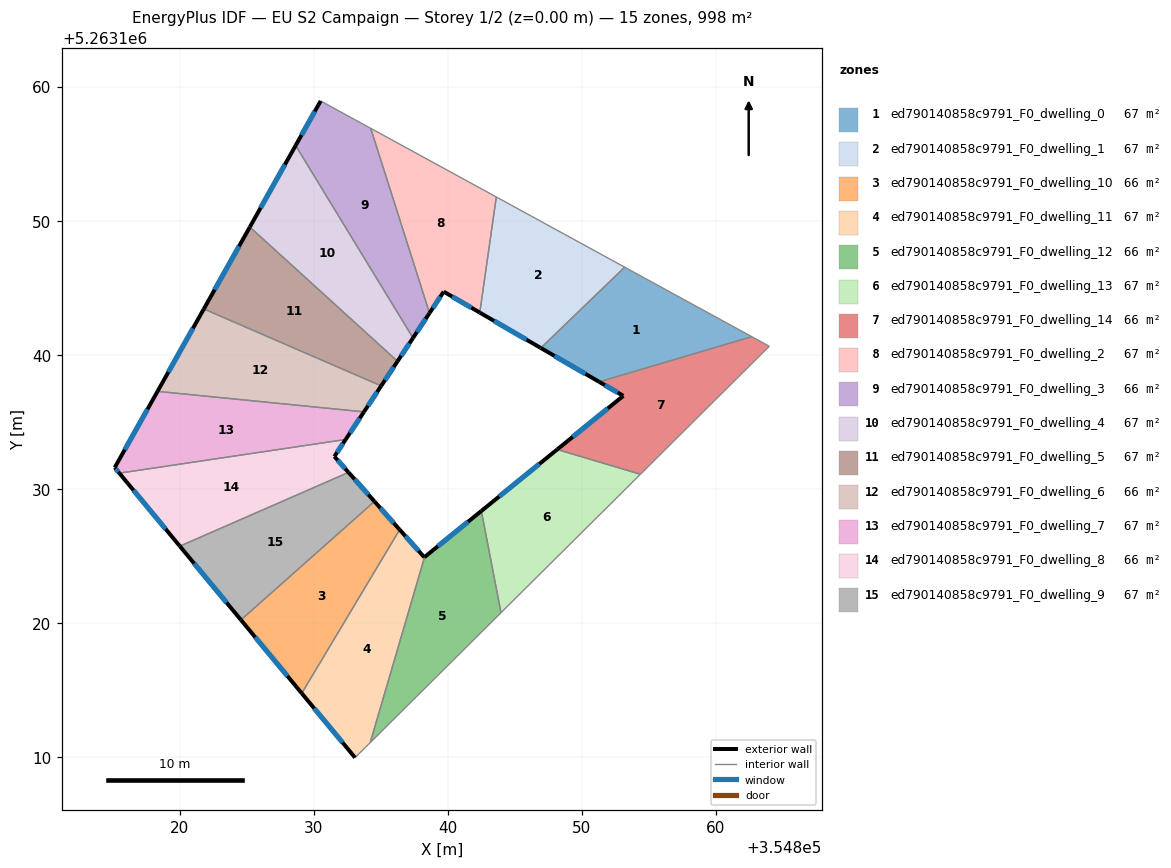
=== STOREY PLAN SPEC (per zone: floor XY polygon, exterior-wall plan segments, windows/doors) ===
zone 1: ed790140858c9791_F0_dwelling_0  (66.5 m²)
  floor: (354862.68, 5263141.38) (354851.30, 5263138.01) (354846.94, 5263140.54) (354853.20, 5263146.57)
  exterior wall: (354846.94, 5263140.54) – (354851.30, 5263138.01)  [5.0 m]
    window: (354847.97, 5263139.95) – (354850.28, 5263138.61)  [4.2 m²]
  interior walls: 3
zone 2: ed790140858c9791_F0_dwelling_1  (66.5 m²)
  floor: (354853.20, 5263146.57) (354846.94, 5263140.54) (354842.39, 5263143.18) (354843.62, 5263151.80)
  exterior wall: (354842.39, 5263143.18) – (354846.94, 5263140.54)  [5.3 m]
    window: (354843.46, 5263142.56) – (354845.87, 5263141.16)  [4.4 m²]
  interior walls: 3
zone 3: ed790140858c9791_F0_dwelling_10  (66.5 m²)
  floor: (354834.53, 5263129.09) (354836.41, 5263126.99) (354829.11, 5263114.78) (354824.57, 5263120.25)
  exterior wall: (354836.41, 5263126.99) – (354834.53, 5263129.09)  [2.8 m]
    window: (354835.97, 5263127.48) – (354834.98, 5263128.60)  [2.4 m²]
  exterior wall: (354824.57, 5263120.25) – (354829.11, 5263114.78)  [7.1 m]
    window: (354825.64, 5263118.97) – (354828.04, 5263116.06)  [6.0 m²]
  interior walls: 2
zone 4: ed790140858c9791_F0_dwelling_11  (66.5 m²)
  floor: (354836.41, 5263126.99) (354838.25, 5263124.93) (354838.27, 5263124.94) (354834.22, 5263111.10) (354833.09, 5263109.98) (354829.11, 5263114.78)
  exterior wall: (354838.25, 5263124.93) – (354836.41, 5263126.99)  [2.8 m]
    window: (354837.82, 5263125.41) – (354836.84, 5263126.50)  [2.3 m²]
  exterior wall: (354838.27, 5263124.94) – (354838.25, 5263124.93)  [0.0 m]
  exterior wall: (354829.11, 5263114.78) – (354833.09, 5263109.98)  [6.2 m]
    window: (354830.04, 5263113.65) – (354832.15, 5263111.10)  [5.3 m²]
  interior walls: 3
zone 5: ed790140858c9791_F0_dwelling_12  (66.5 m²)
  floor: (354842.51, 5263128.38) (354843.97, 5263120.79) (354834.22, 5263111.10) (354838.27, 5263124.94)
  exterior wall: (354842.51, 5263128.38) – (354838.27, 5263124.94)  [5.5 m]
    window: (354841.51, 5263127.57) – (354839.27, 5263125.75)  [4.6 m²]
  interior walls: 3
zone 6: ed790140858c9791_F0_dwelling_13  (66.5 m²)
  floor: (354854.37, 5263131.12) (354843.97, 5263120.79) (354842.51, 5263128.38) (354848.16, 5263132.97)
  exterior wall: (354848.16, 5263132.97) – (354842.51, 5263128.38)  [7.3 m]
    window: (354846.84, 5263131.89) – (354843.84, 5263129.46)  [6.1 m²]
  interior walls: 3
zone 7: ed790140858c9791_F0_dwelling_14  (66.5 m²)
  floor: (354863.99, 5263140.67) (354854.37, 5263131.12) (354848.16, 5263132.97) (354853.10, 5263136.97) (354851.30, 5263138.01) (354862.68, 5263141.38)
  exterior wall: (354853.10, 5263136.97) – (354848.16, 5263132.97)  [6.4 m]
    window: (354851.94, 5263136.03) – (354849.32, 5263133.91)  [5.4 m²]
  exterior wall: (354851.30, 5263138.01) – (354853.10, 5263136.97)  [2.1 m]
    window: (354851.72, 5263137.77) – (354852.68, 5263137.21)  [1.8 m²]
  interior walls: 4
zone 8: ed790140858c9791_F0_dwelling_2  (66.5 m²)
  floor: (354843.62, 5263151.80) (354842.39, 5263143.18) (354839.70, 5263144.74) (354838.64, 5263143.14) (354834.25, 5263156.93)
  exterior wall: (354839.70, 5263144.74) – (354842.39, 5263143.18)  [3.1 m]
    window: (354840.33, 5263144.37) – (354841.76, 5263143.55)  [2.6 m²]
  exterior wall: (354838.64, 5263143.14) – (354839.70, 5263144.74)  [1.9 m]
    window: (354838.89, 5263143.52) – (354839.45, 5263144.37)  [1.6 m²]
  interior walls: 3
zone 9: ed790140858c9791_F0_dwelling_3  (66.5 m²)
  floor: (354834.25, 5263156.93) (354838.64, 5263143.14) (354837.41, 5263141.29) (354828.65, 5263155.64) (354830.52, 5263158.97)
  exterior wall: (354837.41, 5263141.29) – (354838.64, 5263143.14)  [2.2 m]
    window: (354837.70, 5263141.72) – (354838.35, 5263142.71)  [1.9 m²]
  exterior wall: (354830.52, 5263158.97) – (354828.65, 5263155.64)  [3.8 m]
    window: (354830.08, 5263158.19) – (354829.09, 5263156.42)  [3.2 m²]
  interior walls: 3
zone 10: ed790140858c9791_F0_dwelling_4  (66.5 m²)
  floor: (354828.65, 5263155.64) (354837.41, 5263141.29) (354836.26, 5263139.55) (354825.24, 5263149.56)
  exterior wall: (354836.26, 5263139.55) – (354837.41, 5263141.29)  [2.1 m]
    window: (354836.53, 5263139.96) – (354837.14, 5263140.88)  [1.8 m²]
  exterior wall: (354828.65, 5263155.64) – (354825.24, 5263149.56)  [7.0 m]
    window: (354827.85, 5263154.22) – (354826.04, 5263150.99)  [5.9 m²]
  interior walls: 2
zone 11: ed790140858c9791_F0_dwelling_5  (66.5 m²)
  floor: (354836.26, 5263139.55) (354835.04, 5263137.71) (354821.80, 5263143.45) (354825.24, 5263149.56)
  exterior wall: (354835.04, 5263137.71) – (354836.26, 5263139.55)  [2.2 m]
    window: (354835.32, 5263138.14) – (354835.97, 5263139.12)  [1.9 m²]
  exterior wall: (354825.24, 5263149.56) – (354821.80, 5263143.45)  [7.0 m]
    window: (354824.43, 5263148.13) – (354822.61, 5263144.89)  [5.9 m²]
  interior walls: 2
zone 12: ed790140858c9791_F0_dwelling_6  (66.5 m²)
  floor: (354835.04, 5263137.71) (354833.75, 5263135.77) (354818.35, 5263137.30) (354821.80, 5263143.45)
  exterior wall: (354833.75, 5263135.77) – (354835.04, 5263137.71)  [2.3 m]
    window: (354834.05, 5263136.23) – (354834.73, 5263137.26)  [2.0 m²]
  exterior wall: (354821.80, 5263143.45) – (354818.35, 5263137.30)  [7.1 m]
    window: (354820.99, 5263142.01) – (354819.16, 5263138.75)  [5.9 m²]
  interior walls: 2
zone 13: ed790140858c9791_F0_dwelling_7  (66.5 m²)
  floor: (354833.75, 5263135.77) (354832.38, 5263133.71) (354815.50, 5263131.20) (354815.16, 5263131.62) (354818.35, 5263137.30)
  exterior wall: (354832.38, 5263133.71) – (354833.75, 5263135.77)  [2.5 m]
    window: (354832.70, 5263134.20) – (354833.43, 5263135.29)  [2.1 m²]
  exterior wall: (354815.16, 5263131.62) – (354815.50, 5263131.20)  [0.5 m]
    window: (354815.24, 5263131.52) – (354815.42, 5263131.30)  [0.5 m²]
  exterior wall: (354818.35, 5263137.30) – (354815.16, 5263131.62)  [6.5 m]
    window: (354817.60, 5263135.97) – (354815.91, 5263132.95)  [5.5 m²]
  interior walls: 2
zone 14: ed790140858c9791_F0_dwelling_8  (66.5 m²)
  floor: (354832.38, 5263133.71) (354831.54, 5263132.44) (354832.60, 5263131.26) (354820.01, 5263125.75) (354815.50, 5263131.20)
  exterior wall: (354831.54, 5263132.44) – (354832.38, 5263133.71)  [1.5 m]
    window: (354831.74, 5263132.74) – (354832.19, 5263133.42)  [1.3 m²]
  exterior wall: (354832.60, 5263131.26) – (354831.54, 5263132.44)  [1.6 m]
    window: (354832.35, 5263131.54) – (354831.79, 5263132.17)  [1.3 m²]
  exterior wall: (354815.50, 5263131.20) – (354820.01, 5263125.75)  [7.1 m]
    window: (354816.56, 5263129.92) – (354818.95, 5263127.03)  [6.0 m²]
  interior walls: 2
zone 15: ed790140858c9791_F0_dwelling_9  (66.5 m²)
  floor: (354832.60, 5263131.26) (354834.53, 5263129.09) (354824.57, 5263120.25) (354820.01, 5263125.75)
  exterior wall: (354834.53, 5263129.09) – (354832.60, 5263131.26)  [2.9 m]
    window: (354834.08, 5263129.60) – (354833.05, 5263130.75)  [2.5 m²]
  exterior wall: (354820.01, 5263125.75) – (354824.57, 5263120.25)  [7.1 m]
    window: (354821.08, 5263124.46) – (354823.50, 5263121.55)  [6.0 m²]
  interior walls: 2

=== DERIVED (storey summary) ===
Building: EU S2 Campaign
Storey: 1 of 2  (floor level z = 0.00 m)
Storey gross floor area: 997.5 m²
Zones on this storey: 15
  - ed790140858c9791_F0_dwelling_0: floor 66.5 m²; exterior wall 5.0 m (15.1 m²); 1 window(s) 4.2 m²; WWR 28.1%
  - ed790140858c9791_F0_dwelling_1: floor 66.5 m²; exterior wall 5.3 m (15.8 m²); 1 window(s) 4.4 m²; WWR 28.1%
  - ed790140858c9791_F0_dwelling_10: floor 66.5 m²; exterior wall 9.9 m (29.8 m²); 2 window(s) 8.4 m²; WWR 28.1%
  - ed790140858c9791_F0_dwelling_11: floor 66.5 m²; exterior wall 9.0 m (27.1 m²); 2 window(s) 7.6 m²; WWR 28.0%
  - ed790140858c9791_F0_dwelling_12: floor 66.5 m²; exterior wall 5.5 m (16.4 m²); 1 window(s) 4.6 m²; WWR 28.1%
  - ed790140858c9791_F0_dwelling_13: floor 66.5 m²; exterior wall 7.3 m (21.8 m²); 1 window(s) 6.1 m²; WWR 28.1%
  - ed790140858c9791_F0_dwelling_14: floor 66.5 m²; exterior wall 8.4 m (25.3 m²); 2 window(s) 7.1 m²; WWR 28.1%
  - ed790140858c9791_F0_dwelling_2: floor 66.5 m²; exterior wall 5.0 m (15.1 m²); 2 window(s) 4.2 m²; WWR 28.1%
  - ed790140858c9791_F0_dwelling_3: floor 66.5 m²; exterior wall 6.0 m (18.1 m²); 2 window(s) 5.1 m²; WWR 28.1%
  - ed790140858c9791_F0_dwelling_4: floor 66.5 m²; exterior wall 9.1 m (27.2 m²); 2 window(s) 7.6 m²; WWR 28.1%
  - ed790140858c9791_F0_dwelling_5: floor 66.5 m²; exterior wall 9.2 m (27.6 m²); 2 window(s) 7.8 m²; WWR 28.1%
  - ed790140858c9791_F0_dwelling_6: floor 66.5 m²; exterior wall 9.4 m (28.1 m²); 2 window(s) 7.9 m²; WWR 28.1%
  - ed790140858c9791_F0_dwelling_7: floor 66.5 m²; exterior wall 9.5 m (28.6 m²); 3 window(s) 8.0 m²; WWR 28.1%
  - ed790140858c9791_F0_dwelling_8: floor 66.5 m²; exterior wall 10.2 m (30.5 m²); 3 window(s) 8.6 m²; WWR 28.1%
  - ed790140858c9791_F0_dwelling_9: floor 66.5 m²; exterior wall 10.0 m (30.1 m²); 2 window(s) 8.5 m²; WWR 28.1%
Zone adjacency (shared interzone walls):
  - ed790140858c9791_F0_dwelling_0 ↔ ed790140858c9791_F0_dwelling_1
  - ed790140858c9791_F0_dwelling_0 ↔ ed790140858c9791_F0_dwelling_14
  - ed790140858c9791_F0_dwelling_1 ↔ ed790140858c9791_F0_dwelling_2
  - ed790140858c9791_F0_dwelling_10 ↔ ed790140858c9791_F0_dwelling_11
  - ed790140858c9791_F0_dwelling_10 ↔ ed790140858c9791_F0_dwelling_9
  - ed790140858c9791_F0_dwelling_11 ↔ ed790140858c9791_F0_dwelling_12
  - ed790140858c9791_F0_dwelling_12 ↔ ed790140858c9791_F0_dwelling_13
  - ed790140858c9791_F0_dwelling_13 ↔ ed790140858c9791_F0_dwelling_14
  - ed790140858c9791_F0_dwelling_2 ↔ ed790140858c9791_F0_dwelling_3
  - ed790140858c9791_F0_dwelling_3 ↔ ed790140858c9791_F0_dwelling_4
  - ed790140858c9791_F0_dwelling_4 ↔ ed790140858c9791_F0_dwelling_5
  - ed790140858c9791_F0_dwelling_5 ↔ ed790140858c9791_F0_dwelling_6
  - ed790140858c9791_F0_dwelling_6 ↔ ed790140858c9791_F0_dwelling_7
  - ed790140858c9791_F0_dwelling_7 ↔ ed790140858c9791_F0_dwelling_8
  - ed790140858c9791_F0_dwelling_8 ↔ ed790140858c9791_F0_dwelling_9